7-way image classification set "dataset" from GitHub (TranHuuHoang99/CPP_Library); label vocabulary: image cachua, image carot, image chuoi, image man, image ot, image tl, image xoai.

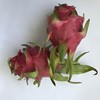
Label: image tl

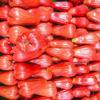
Label: image man

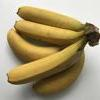
Label: image chuoi

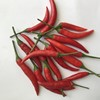
Label: image ot

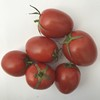
Label: image cachua

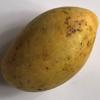
Label: image xoai
